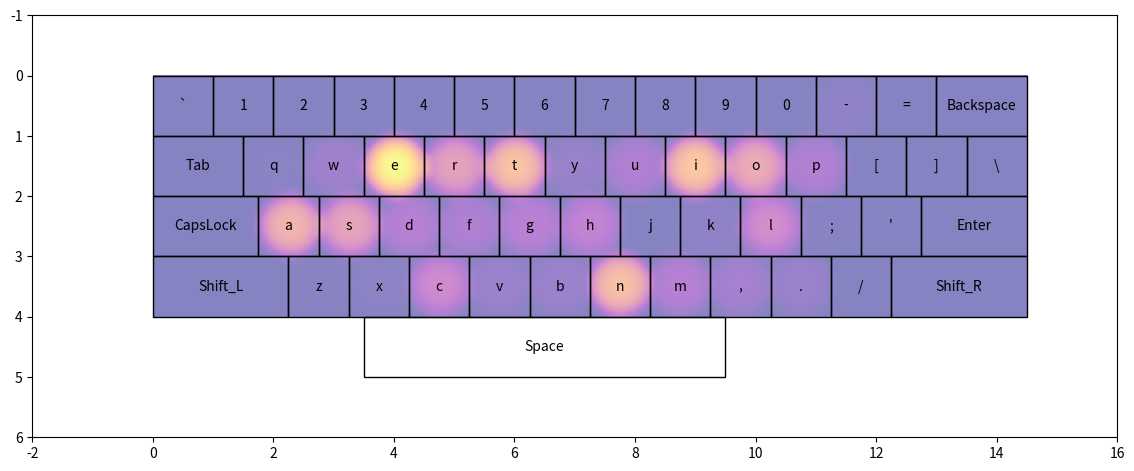

Python code for this plot:
import numpy as np
import matplotlib.pyplot as plt
from matplotlib.patches import Rectangle
from collections import defaultdict
import matplotlib.colors as mcolors
import matplotlib.animation as animation
from matplotlib.image import AxesImage

def gradual_decay(distance, radius):
    return (1 - (distance / radius) ** 3) * (distance <= radius)

QWERTY_LAYOUT = {
    "row1": {
        "keys": "`1234567890-=",
        "positions": [
            (0, 0),
            (1, 0),
            (2, 0),
            (3, 0),
            (4, 0),
            (5, 0),
            (6, 0),
            (7, 0),
            (8, 0),
            (9, 0),
            (10, 0),
            (11, 0),
            (12, 0),
        ],
    },
    "row2": {
        "keys": "qwertyuiop[]\\",
        "positions": [
            (1.5, 1),
            (2.5, 1),
            (3.5, 1),
            (4.5, 1),
            (5.5, 1),
            (6.5, 1),
            (7.5, 1),
            (8.5, 1),
            (9.5, 1),
            (10.5, 1),
            (11.5, 1),
            (12.5, 1),
            (13.5, 1),
        ],
    },
    "row3": {
        "keys": "asdfghjkl;'",
        "positions": [
            (1.75, 2),
            (2.75, 2),
            (3.75, 2),
            (4.75, 2),
            (5.75, 2),
            (6.75, 2),
            (7.75, 2),
            (8.75, 2),
            (9.75, 2),
            (10.75, 2),
            (11.75, 2),
        ],
    },
    "row4": {
        "keys": "zxcvbnm,./",
        "positions": [
            (2.25, 3),
            (3.25, 3),
            (4.25, 3),
            (5.25, 3),
            (6.25, 3),
            (7.25, 3),
            (8.25, 3),
            (9.25, 3),
            (10.25, 3),
            (11.25, 3),
        ],
    },
    "special_keys": {
        "Shift_L": (0, 3),
        "Shift_R": (12.25, 3),
        "Space": (3.5, 4),
        "Backspace": (13, 0),
        "Tab": (0, 1),
        "CapsLock": (0, 2),
        "Enter": (12.75, 2),
    },
}


def smallest_greatest_elem(lst: list, x: float) -> float:
    """
    This function takes in a list and a float x,
    returns the smallest float that is greater than x
    """
    min = float("inf")
    for elem in lst:
        if elem > x and elem < min:
            min = elem
    return min


def genKeyboardLayout(ax: plt.axes, layout: dict) -> dict:
    special_keys = layout.pop("special_keys")
    cordinates = defaultdict(list)
    key_mapping = dict()
    # this dictionary stores the x values of every key at every y value
    # this comes in handy when we gen layout for special characters, and we need to determine their length
    for row in QWERTY_LAYOUT:
        if row == "special_keys":
            continue
        for index, key in enumerate(QWERTY_LAYOUT[row]["keys"]):
            key_mapping[key] = QWERTY_LAYOUT[row]["positions"][index]
            pos = QWERTY_LAYOUT[row]["positions"][index]
            # Simulate a change in value based on the frame number
            cordinates[pos[1]].append(pos[0])
            rect = Rectangle(
                pos, 1, 1, edgecolor="black", linewidth=1, facecolor="none"
            )
            ax.add_patch(rect)
            ax.text(
                pos[0] + 0.5, pos[1] + 0.5, key, ha="center", va="center", color="black"
            )

    for specialkey in special_keys:
        pos = special_keys[specialkey]  # coordinates of the key
        length = (
            smallest_greatest_elem(cordinates[pos[1]], pos[0]) - pos[0]
        )  # length of the key
        if length > 3:
            length = 14.5 - pos[0]

        if specialkey == "Space":
            length = 6
        rect = Rectangle(
            pos, length, 1, edgecolor="black", linewidth=1, facecolor="none"
        )
        ax.add_patch(rect)
        ax.text(
            pos[0] + length / 2,
            pos[1] + 0.5,
            specialkey,
            ha="center",
            va="center",
            color="black",
        )
    return key_mapping


def genFreq(inpStr: str, keyMapping: dict) -> tuple[np.array, np.array, np.array]:
    x, y, z = list(), list(), list()

    for char in inpStr:
        try:
            coords = keyMapping[char]

            x.append(coords[0] + 0.5)
            y.append(coords[1] + 0.5)
            z.append(1)
        except:
            pass
    return x, y, z

def plot(inputStr:str, x:np.array, y:np.array, freq:np.array, gradualdecay, grid_size:tuple, ax, fig):
    heatmap = np.zeros(grid_size)
    x_min, x_max = 0,14.5
    y_min, y_max = 0,4

    x_grid = np.linspace(x_min, x_max, grid_size[0])
    y_grid = np.linspace(y_min, y_max, grid_size[1])
    X, Y = np.meshgrid(x_grid, y_grid, indexing="xy")
    radius = 0.6

    for i in range(len(x)):
        # Calculate the distance from each grid point to the (x[i], y[i]) point
        distance = np.sqrt((X - x[i]) ** 2 + (Y - y[i]) ** 2).T

        # Add the frequency to the heatmap within the circular region
        influence = (
            frequencies[i] * (distance <= radius) * gradual_decay(distance, radius)
        )

        heatmap += influence
    artist = AxesImage(
        ax,
        cmap = 'plasma',
        interpolation='gaussian',
        extent=[x_min, x_max, y_min, y_max],
        origin="lower",
        alpha = 0.5
    )
    artist.set_data(heatmap.T)
    artist.axes.add_artist(artist)
    plt.show()


if __name__ == "__main__":
    # main function
    fig, ax = plt.subplots(figsize=(14, 8))  # generating axes object
    ax.set_xlim(-2, 16)  # Adjust limits based on key positions
    ax.set_ylim(-1, 6)
    ax.invert_yaxis()
    ax.set_aspect("equal")
    # plt.axohis('off')
    keymapping = genKeyboardLayout(ax, QWERTY_LAYOUT)
    x = np.array([1.5, 2.5, 3.5])
    y = np.array([0.5, 0.5, 0.5])
    frequencies = np.array([150, 8, 3])

    grid_size = (145, 40)  # Number of pixels in x and y``


    inputStr = "n today’s fast-paced world, the importance of connection cannot be overstated. With technology bridging gaps between distances, people find it easier than ever to communicate. Social media platforms, messaging apps, and video calls have transformed how we interact, making it possible to maintain relationships regardless of geographical barriers. However, this ease of communication often leads to superficial connections, where the depth of relationships may diminish. It’s crucial to strike a balance between digital interaction and meaningful in-person encounters. Engaging in face-to-face conversations fosters genuine connections that technology cannot replicate. Simple gestures like a warm smile, a hug, or sharing a laugh create memories that last a lifetime. Additionally, nurturing friendships requires effort; taking time to check in, share experiences, and be present for one another is essential. As we navigate through our busy lives, prioritizing real connections can lead to a more fulfilling existence. Whether it’s spending quality time with family or reconnecting with old friends, these moments enrich our lives and provide support in challenging times. Ultimately, the bonds we cultivate shape our experiences and contribute to our overall well-being, reminding us that, at the heart of life, connection is what truly matters."

    x, y, frequencies = genFreq(inputStr, keymapping)


    plot(inputStr, x, y, frequencies, gradual_decay, grid_size, ax, fig)



    
    plt.show()

